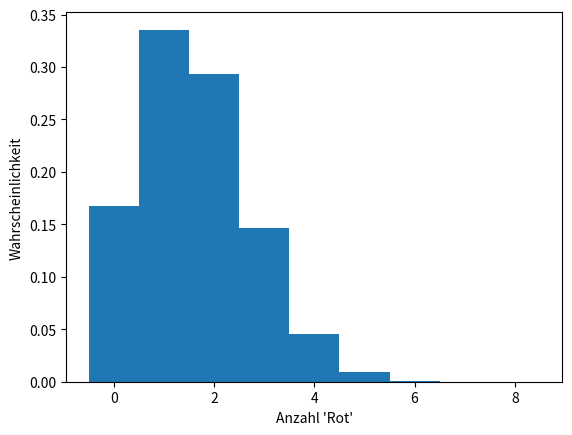

Here is the Python script that generated this plot:
# Berechnung der Wahrscheinlichkeiten einer binomialverteilten Zufallsgröße X
# Lambacher Schweizer Mathematik Kursstufe Leistungsfach
# Seite 313 Beispiele 1 und 2

# Bibliotheken importierten
# P(X = k):  pmf(k, n, p, loc=0)
# P(X <= k): cdf(k, n, p, loc=0)
import matplotlib.pyplot as plt
import math as m
import numpy as np
from scipy.stats import binom

# Seite 317 Beispiel 1
""" 
Gegeben: Ein Glücksrad mit 5 Sektoren wird achtmal gedreht. 
Die Zufallsvariable X gibt an, wie oft 'Rot' erscheint. 
Gesucht: Erwartungswert von X, Wahrscheinlichkeitsverteilung,
Histogramm
""" 
print("\nBeispiel 1")
n = 8
p = 1/5
print("Anzahl der Drehungen n =", n)
print("Trefferwahrscheinlichkeit p =", p)
# Erwartungswert berechen
E = n * p
print("Erwartungswert E =", E)

# Anzahl 'Rot', Datentyp: numpy.ndarray
X = np.arange(n+1)
# Wahrscheinlichkeit für genau X-mal 'Rot', Datentyp: numpy.ndarray
P = binom.pmf(X, n, p)

# Tabelle drucken
print("Wahrscheinlichkeitsverteilung")
print("X     P")
for x, p in zip(X, P):
    print("{:5.3f} {:5.3f}".format(x, p))

# Histogramm plotten
plt.bar(X, P, width=1)
plt.xlabel("Anzahl 'Rot'")
plt.ylabel("Wahrscheinlichkeit")
plt.show()
             
# Seite 317 Beispiel 2
"""
Gegeben: Zwiebeln mit Keimwahrscheinlicheit 0.85, n = 130
Die Zufallsvariable X gibt die Anzahl der Zwiebeln an, die keimen.
P_sigma_rule = 0.683 für sigma > 3
Gesucht: Wahrscheinlichkeit des sigma-Intervalls P_sigma,
Verhältnis P_sigma_rule/ P_sigma
"""
print("\nBeispiel 2")
n = 130
p = 0.85
P_sigma_rule = 0.683
print("Anzahl der Pflanzungen n =", n)
print("Keimwahrscheinlichkeit p =", p)
print("Wahrscheinlichkeit gemäß Sigma-Regel P_sigma_rule =", P_sigma_rule)
# Erwartungswert berechen
E = n * p
print("Erwartungswert E =", E)
# Standardabweichung berechnen
sigma = m.sqrt(n * p * (1-p))
print("Standardabweichung sigma = {:5.3f}".format(sigma))
# Sigma-Intervall bestimmen
sigma_lo = E - sigma
sigma_hi = E + sigma
print("Sigma Intervall {:5.3f} {:5.3f}".format(sigma_lo, sigma_hi))
# zur Berechnung der Wahrscheinlichkeit benötigt man Integerwerte
print("Sigma Intervall Integerwerte", m.ceil(sigma_lo), m.floor(sigma_hi))

# Wahrscheinlichkeit bestimmen, dass X im Sigma-Intervall liegt
# P(sigma_lo <= X <= sigma_hi)
# Integerwerte verwenden
P_sigma = binom.cdf(m.floor(sigma_hi), n, p) - binom.cdf(m.ceil(sigma_lo) - 1, n, p)
print("Wahrscheinlichkeit des sigma-Intervalls P_sigma = {:5.3f}".format(P_sigma))
# Verhältnis P_sigma_rule/ P_sigma
ratio = P_sigma_rule/P_sigma
print("Verhältnis P_sigma_rule/ P_sigma = {:5.3f}".format(ratio))

# Ende
input("Weiter? ")
